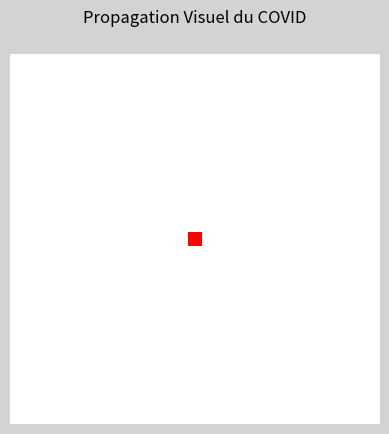
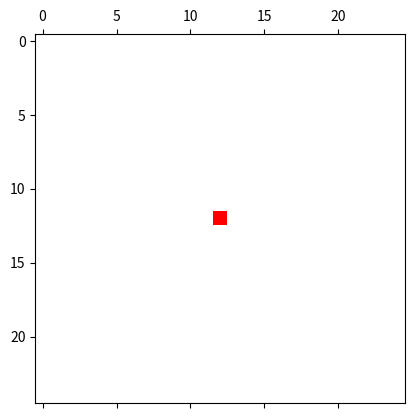
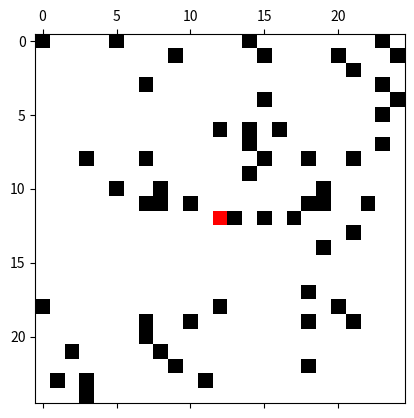

Write Python code to recreate these figures, in order. (Note: this script raises an exception after producing the figures.)
import numpy as np
import math
import random
from random import *
import matplotlib.pyplot as plt
import matplotlib as mpl
from matplotlib.animation import FuncAnimation
import matplotlib.animation as animation
#------------------------------------------------------------------------------
def infection(): #sans geste barrières
    n = random()
    if n < 0.4:  #valeur qui montre bien la propagation du virus plutot virulant
        return 1 #pour dire infecté
    else:
        return 0 #pour dire saint

def infection2(): #avec geste barrières
    n = random()
    if n < 0.3:  #valeur plus petite car les gestes barrières sont inclus dans le modèle
        return 1 #pour dire infecté
    else:
        return 0 #pour dire saint

#------------------------------------------------------------------------------
#1.Sans gestes barrière

#Grille de 25^2 "personnes"
population = np.zeros([25,25])


population[12,12] = 1
list_pop = []


for w in range(40):
    population_copy = np.copy(population) #crée copy pour chercher les valeurs des infecté sans les modifs
    list_pop.append(population.copy())
    for i in range(1,24):
        for j in range (1,24):

            if population_copy[i,j] == 1:
                population[i,j] = 2  #valeur = 2 --> Retablis voir si on veut le moment d'incubation !!

                for x in range(-1,2):
                    for y in range(-1,2):

                        if population[i+x,j+y] == 2 :
                            pass

                        else:
                            population[i+x,j+y] = infection()



#------------------------------------------------------------------------------
#2. Avec gestes Barrière


population2 = np.zeros([25,25])


population2[12,12] = 1


list_popu = []

for w in range(40):
    population2_copy = np.copy(population2)#crée copy pour chercher les valeurs dess infecté sans les modifs
    list_popu.append(population2.copy())
    for i in range(1,24): #pour eviter les problème de bords
        for j in range (1,24):
            if population2_copy[i,j] == 1:
                population2[i,j] = 2  #valeur = 2 --> Retablis voir si on veut le moment d'incubation !!
                for x in range(-1,2):
                    for y in range(-1,2):
                        if population2[i+x,j+y] == 2 :
                            pass
                        else:
                            population2[i+x,j+y] = infection2()



#------------------------------------------------------------------------------
#3. Avec vaccination (10%) séléctionné aléatoirement
population3 = np.zeros([25,25])

#30% vacciné aléatoirement

for i in range(0,25):
        for j in range (0,25):
            n = random()
            if n < 0.1:
                population3[i,j] = 3


population3[12,12] = 1 #patient 0

list_popu3 = []

for w in range(40):
    population3_copy = np.copy(population3)#crée copy pour chercher les valeurs dess infecté sans les modifs
    list_popu3.append(population3.copy())
    for i in range(1,24):
        for j in range (1,24):
            if population3_copy[i,j] == 1 :
                population3[i,j] = 2  #valeur = 2 --> Retablis voir si on veut le moment d'incubation !!
                for x in range(-1,2):
                    for y in range(-1,2):
                        if population3[i+x,j+y] == 2 or population3[i+x,j+y]==3 :
                            pass
                        else:
                            population3[i+x,j+y] = infection2()



#------------------------------------------------------------------------------

#faire les plots !!
#Comment animer tout ca ?
#ajouter count infecté et rétablis à chaque instant
#-----------------------------------------------------------------------------
#Graphw

#Paramètres
n_frames = 40           #nbr de "plots" qui s'affiches
c = mpl.colors.ListedColormap(['white', 'red', 'blue', 'black']) #couleurs
n = mpl.colors.Normalize(vmin=0,vmax=3)#répartir couleurs selon valeurs
#-----------------------------------------------------------------------------
#1 Pas de geste Barrière
fig1 = plt.figure()
plot1 = plt.matshow(list_pop[0], fignum=0, cmap=c, norm=n)
fig1.patch.set_facecolor('lightgrey')
plt.axis("off")
plt.title("Propagation Visuel du COVID")


def init1():
    plot1.set_data(list_pop[0])
    return plot1

def update1(j):
    plot1.set_data(list_pop[j])
    return plot1

anim1 = FuncAnimation(fig1, update1, init_func = init1, frames=n_frames, interval =300, blit=False)

#2 Gestes Barrières
fig2 = plt.figure()
plot2 = plt.matshow(list_popu[0], fignum=0, cmap=c, norm=n)


def init2():
    plot2.set_data(list_popu[0])
    return plot2

def update2(j):
    plot2.set_data(list_popu[j])
    return plot2

anim2 = FuncAnimation(fig2, update2, init_func = init2, frames=n_frames, interval =300, blit=False)
plt.show()


#3 Avec Vaccination
fig3 = plt.figure()
plot3 = plt.matshow(list_popu3[0], fignum=0, cmap=c, norm=n)


def init3():
    plot3.set_data(list_popu3[0])
    return plot3

def update3(j):
    plot3.set_data(list_popu3[j])
    return plot3

anim3 = FuncAnimation(fig3, update3, init_func = init3, frames=n_frames, interval =300, blit=False)



#-----------------------------------------------------------------------------
#show les 3 les 1 à coté des autres ? en même temps ? avec les titles à mettre en place
#faire attention aux conditions des bornes !


#note faire qqch avec limites des graph !
#Mais ca marche !! continue comme ca !! :)
# :)
#Courage :) !!

#peut faire un plt.ion pour modifier la valeurs de notre propagation en directe !
#------------------------------------------------------------------------------------------
#mettre tout ensemble
def init_overall():
    plot[0].set_data(list_pop[0])
    plot[1].set_data(list_popu[0])
    plot[2].set_data(list_popu3[0])
    plot[3].set_data(list_popu3[0])

    return plot

def update_overall(j):
    plot[0].set_data(list_pop[j])
    plot[1].set_data(list_popu[j])
    plot[2].set_data(list_popu3[j])
    plot[3].set_data(list_popu3[j])

    return plot

fig_overall = plt.figure()

fig, (plot_overall[0], plot_overall[1], plot_overall[3], plot_overall[4]) = plt.subplots(2, 2)
axs[0, 0].plot_overall[0]
axs[0, 0].set_title("Sans Geste Barrière")
axs[1, 0].plot_overall[1]
axs[1, 0].set_title("Avec Gestes Barrières")
axs[1, 0].sharex(axs[0, 0])
axs[0, 1].plot_overall[2]
axs[0, 1].set_title("10 % de Vaccination et Gestes Barrière")
axs[1, 1].plot_overall[3]
axs[1, 1].set_title("Variable")

plot_overall = [plt.matshow(list_pop[0], fignum=0, cmap=c, norm=n),plt.matshow(list_popu[0], fignum=0, cmap=c, norm=n),plt.matshow(list_popu3[0], fignum=0, cmap=c, norm=n),plt.matshow(list_popu3[0], fignum=0, cmap=c, norm=n)]


anim = FuncAnimation(fig_overall, update_overall, init_func = init_overall, frames=n_frames, interval =300, blit=False)
plt.show()
